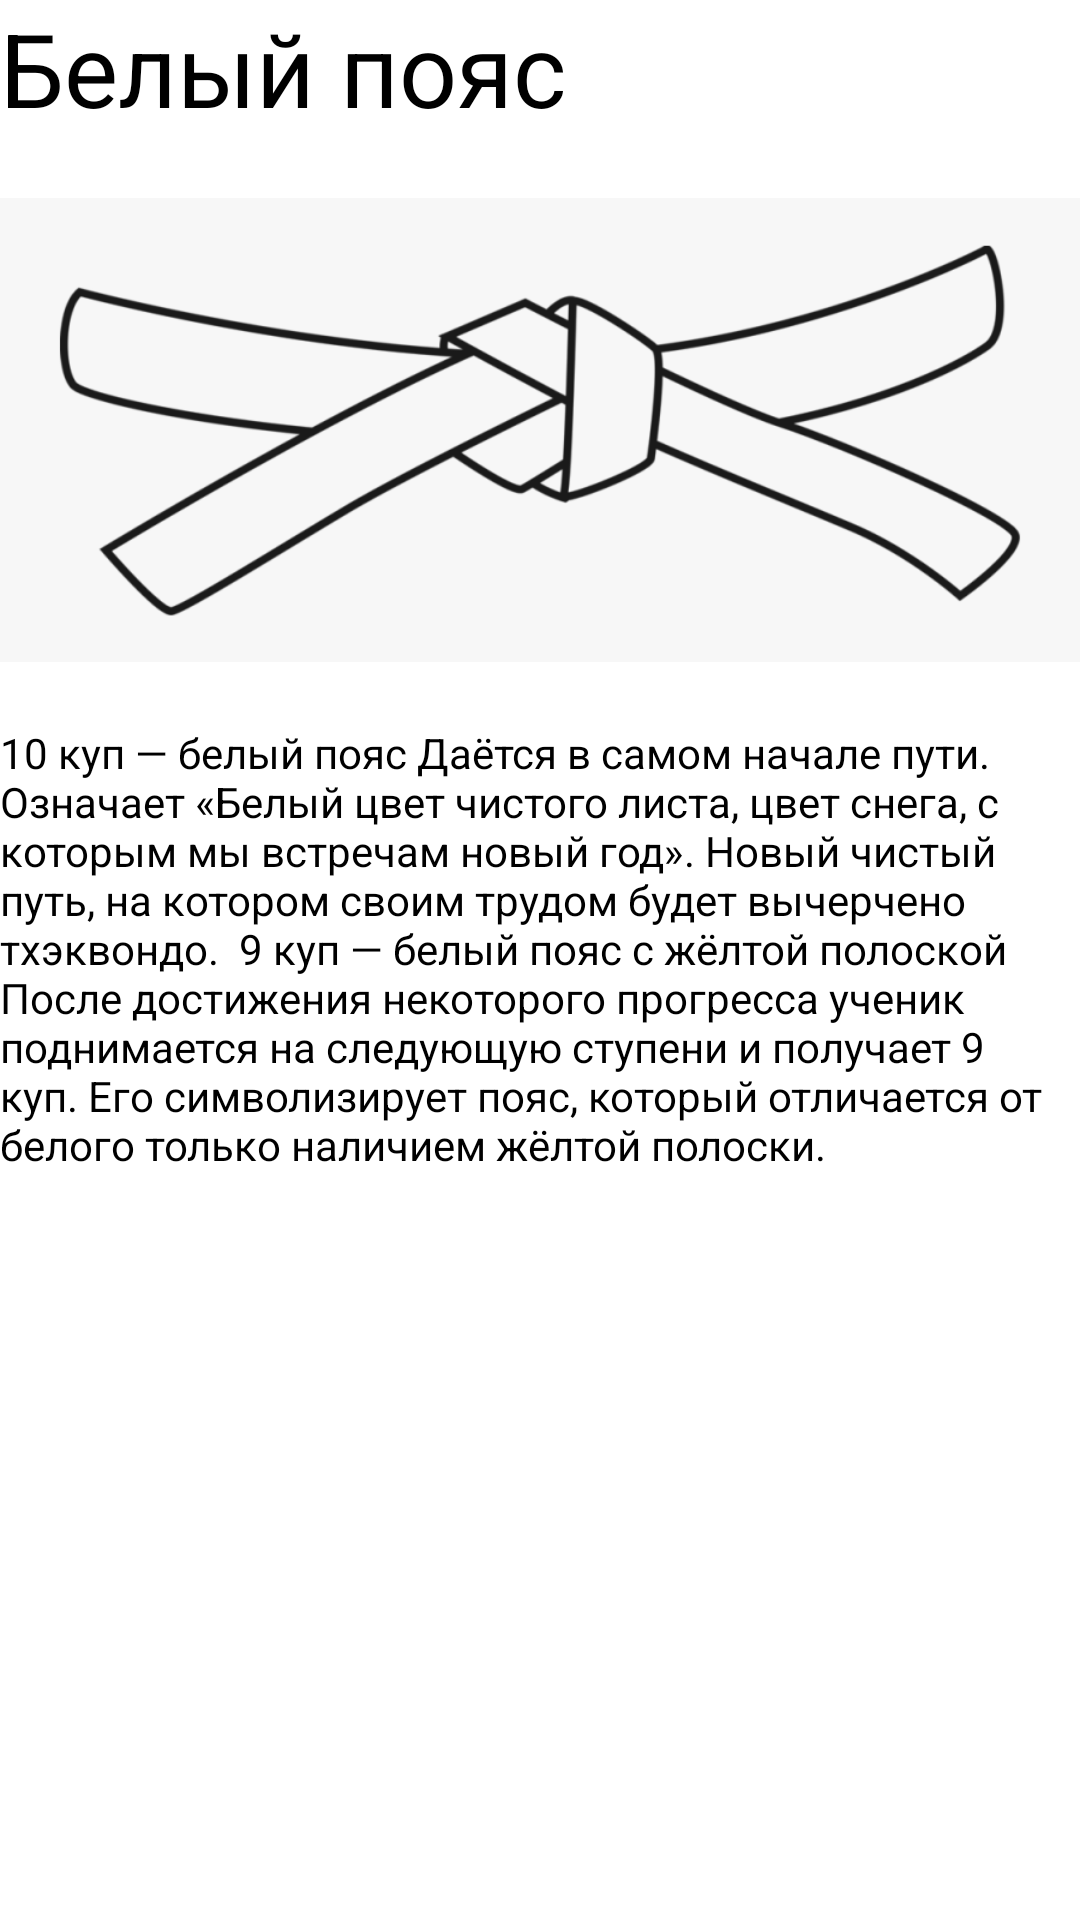

Reconstruct the res/layout file that produces this screen, plus the resources it refers to.
<!-- AndroidManifest.xml: application theme Theme.AntuhPR1819 -->
<!-- res/layout/activity_white.xml -->
<?xml version="1.0" encoding="utf-8"?>
<androidx.constraintlayout.widget.ConstraintLayout xmlns:android="http://schemas.android.com/apk/res/android"
    xmlns:app="http://schemas.android.com/apk/res-auto"
    xmlns:tools="http://schemas.android.com/tools"
    android:layout_width="match_parent"
    android:layout_height="match_parent"
    tools:context=".white">

    <ScrollView
        android:layout_width="match_parent"
        android:layout_height="match_parent"
        tools:layout_editor_absoluteX="68dp"
        tools:layout_editor_absoluteY="81dp">

        <LinearLayout
            android:layout_width="match_parent"
            android:layout_height="wrap_content"
            android:orientation="vertical">

            <TextView
                android:id="@+id/textView3"
                android:layout_width="wrap_content"
                android:layout_height="wrap_content"
                android:text="Белый пояс"
                android:textColor="#000000"
                android:textSize="34sp" />

            <ImageView
                android:id="@+id/imageView2"
                android:layout_width="match_parent"
                android:layout_height="196dp"
                app:srcCompat="@drawable/_3_636512_picture_white_and_yellow_belt_karate" />

            <TextView
                android:id="@+id/textView4"
                android:layout_width="match_parent"
                android:layout_height="wrap_content"
                android:text="10 куп — белый пояс Даётся в самом начале пути. Означает «Белый цвет чистого листа, цвет снега, с которым мы встречам новый год». Новый чистый путь, на котором своим трудом будет вычерчено тхэквондо.  9 куп — белый пояс с жёлтой полоской После достижения некоторого прогресса ученик поднимается на следующую ступени и получает 9 куп. Его символизирует пояс, который отличается от белого только наличием жёлтой полоски."
                android:textColor="#000000" />

        </LinearLayout>
    </ScrollView>
</androidx.constraintlayout.widget.ConstraintLayout>
<!-- resources referenced by this layout -->
<resources>
  <!-- drawable _3_636512_picture_white_and_yellow_belt_karate: png bitmap (drawable, 43489 bytes) -->
  <style name="Theme.AntuhPR1819" parent="Theme.MaterialComponents.DayNight.DarkActionBar">
          
          <item name="colorPrimary">@color/purple_500</item>
          <item name="colorPrimaryVariant">@color/purple_700</item>
          <item name="colorOnPrimary">@color/white</item>
          
          <item name="colorSecondary">@color/teal_200</item>
          <item name="colorSecondaryVariant">@color/teal_700</item>
          <item name="colorOnSecondary">@color/black</item>
          
          <item name="android:statusBarColor">?attr/colorPrimaryVariant</item>
          
      </style>
  <!-- not gathered from this repository: default colours our renderer supplied (Android Studio template values) -->
  <color name="purple_500">#FF6200EE</color>
  <color name="purple_700">#FF3700B3</color>
  <color name="teal_200">#FF03DAC5</color>
  <color name="teal_700">#FF018786</color>
  <color name="black">#FF000000</color>
  <color name="white">#FFFFFFFF</color>
</resources>
